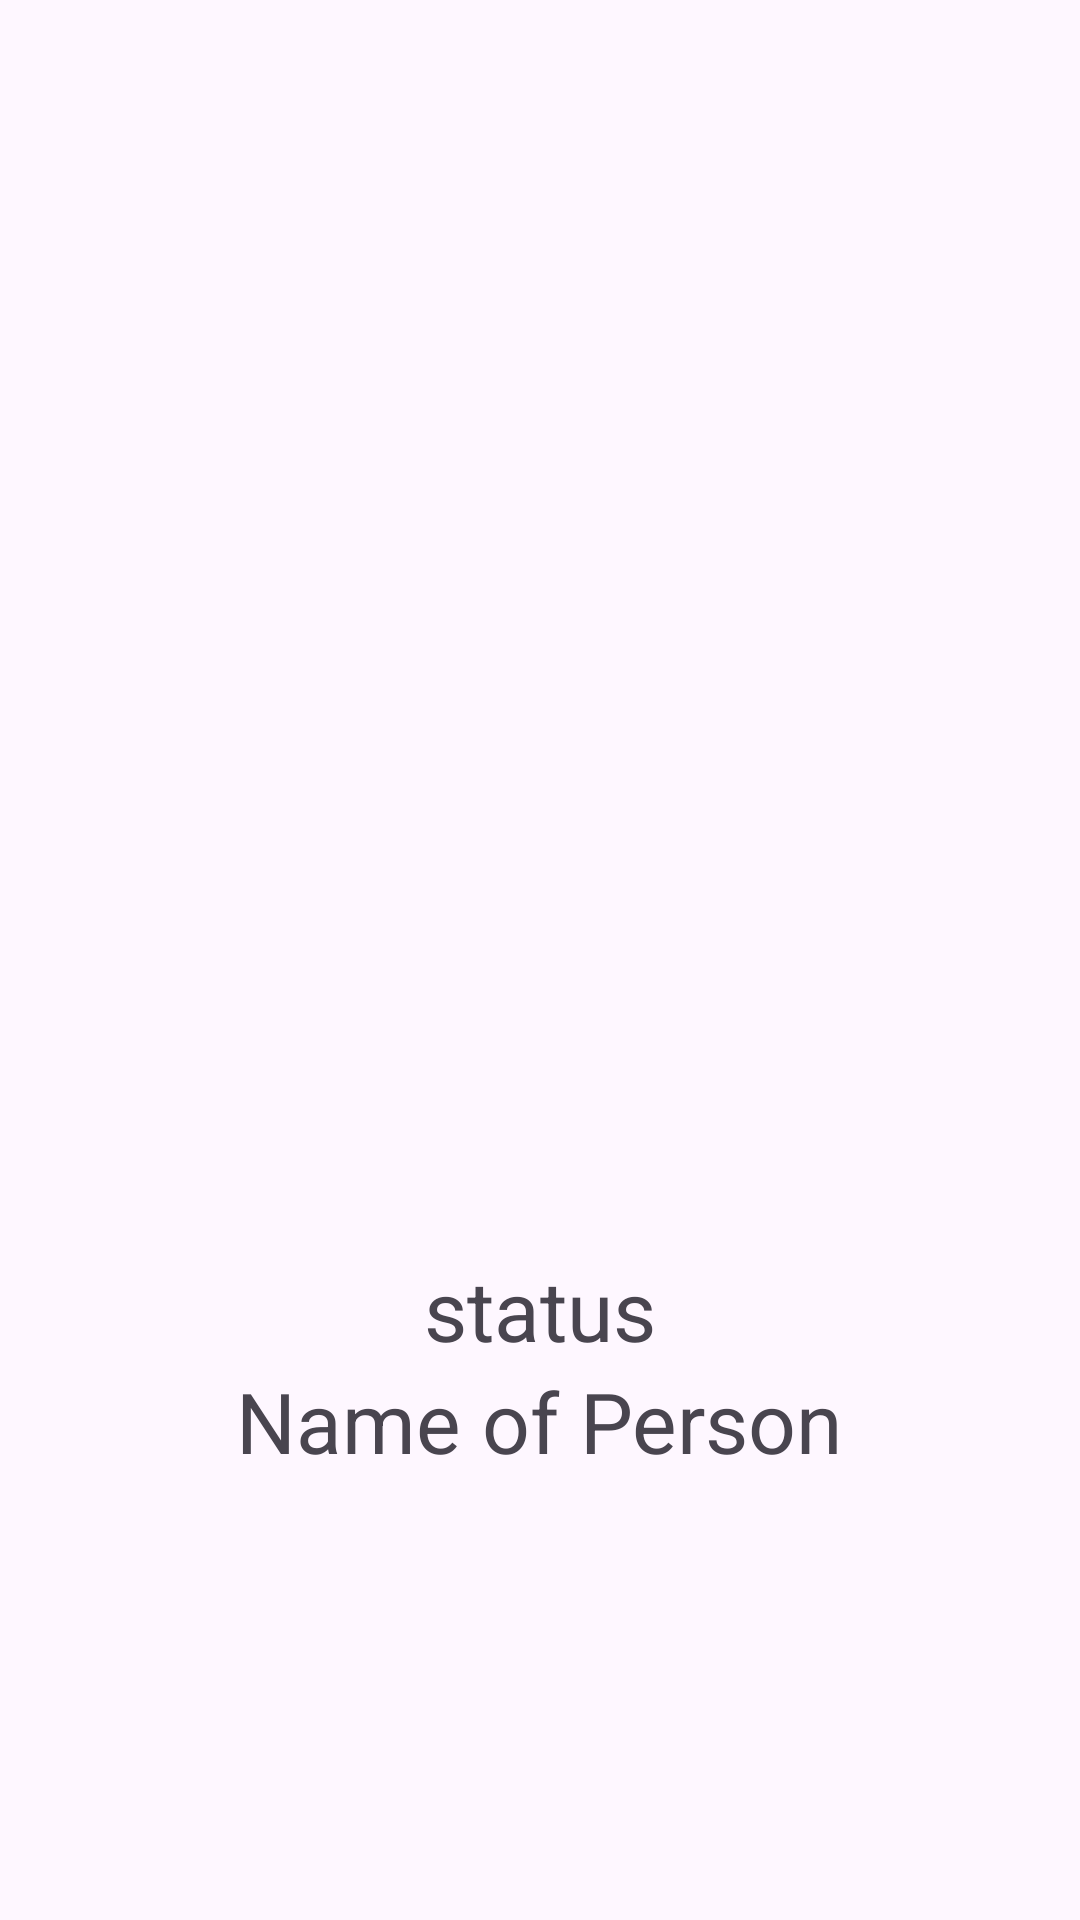

Produce the Android XML layout that renders to this screen, including the resource entries it uses.
<!-- AndroidManifest.xml: application theme Theme.Homework_3m_7 -->
<!-- res/layout/fragment_detail.xml -->
<?xml version="1.0" encoding="utf-8"?>
<LinearLayout xmlns:android="http://schemas.android.com/apk/res/android"
    xmlns:tools="http://schemas.android.com/tools"
    android:layout_width="match_parent"
    android:layout_height="match_parent"
    tools:context=".DetailFragment"
    android:gravity="center"
    android:orientation="vertical"
    >

    <ImageView
        android:layout_width="250dp"
        android:layout_height="250dp"
        android:id="@+id/image_person"
        android:layout_marginTop="20dp"
        />
    <TextView
        android:id="@+id/tv_status_person"
        android:layout_width="wrap_content"
        android:layout_height="wrap_content"
        android:text="status"
        android:textSize="28sp"
        />
    <TextView
        android:id="@+id/tv_name_person"
        android:layout_width="wrap_content"
        android:layout_height="wrap_content"
        android:text="Name of Person"
        android:textSize="28sp"
        />

</LinearLayout>
<!-- resources referenced by this layout -->
<resources>
  <style name="Theme.Homework_3m_7" parent="Base.Theme.Homework_3m_7" />
  <style name="Base.Theme.Homework_3m_7" parent="Theme.Material3.DayNight.NoActionBar">
          
          
      </style>
</resources>
